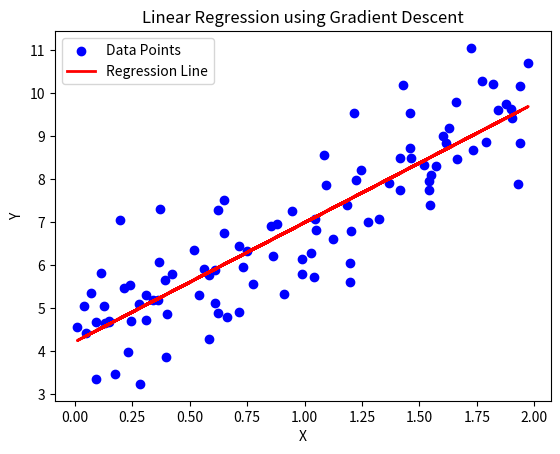

The script that saved this image:
import numpy as np
import matplotlib.pyplot as plt

# Generate Sample Data
np.random.seed(42)
X = 2 * np.random.rand(100, 1)
y = 4 + 3 * X + np.random.randn(100, 1)

# Add Bias Term
X_b = np.c_[np.ones((100, 1)), X]

# Initialize Parameters
theta = np.random.randn(2, 1)
learning_rate = 0.1
iterations = 1000
m = len(X)

# Gradient Descent
for i in range(iterations):
    gradients = (2 / m) * X_b.T.dot(X_b.dot(theta) - y)
    theta = theta - learning_rate * gradients

# Predictions
y_pred = X_b.dot(theta)

# Print Parameters
print("Intercept:", theta[0][0])
print("Slope:", theta[1][0])

# Plot Results
plt.scatter(X, y, color="blue", label="Data Points")
plt.plot(X, y_pred, color="red", linewidth=2, label="Regression Line")
plt.xlabel("X")
plt.ylabel("Y")
plt.title("Linear Regression using Gradient Descent")
plt.legend()
plt.show()
